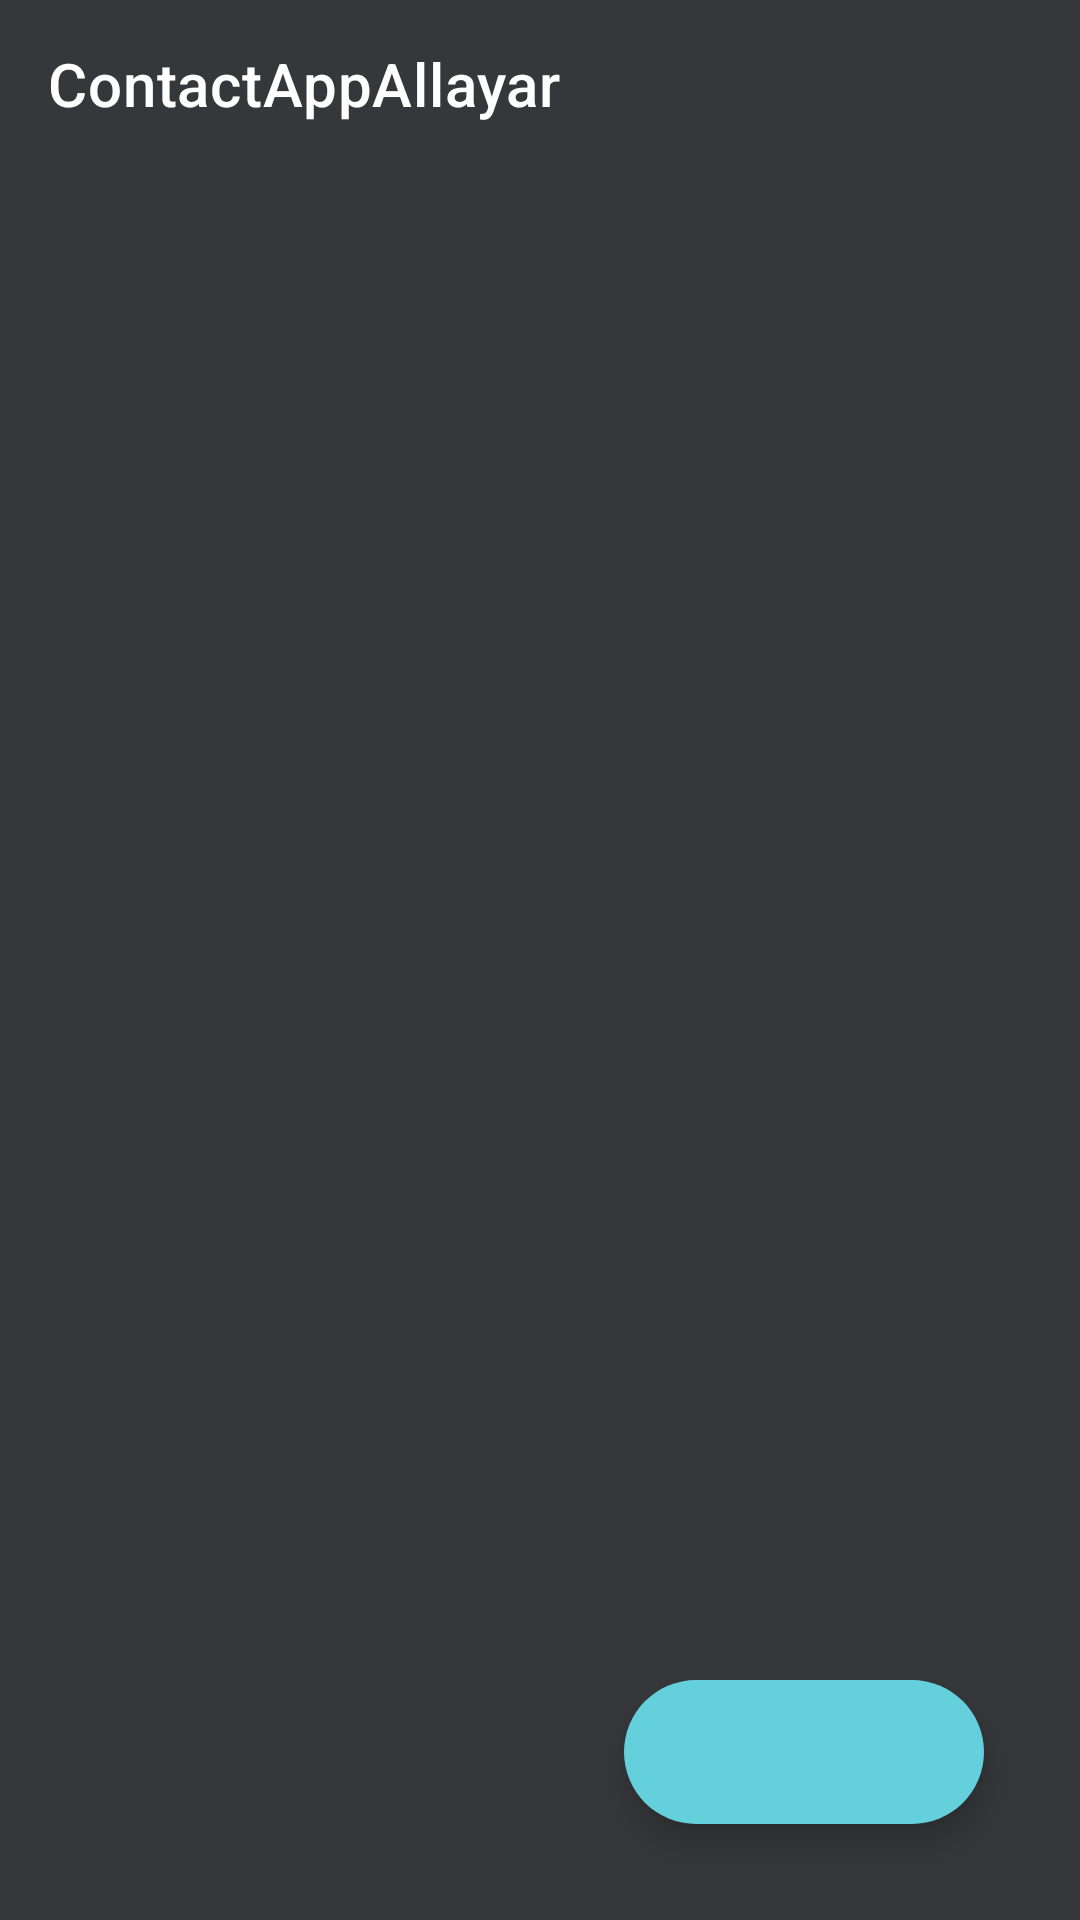

Produce the Android XML layout that renders to this screen, including the resource entries it uses.
<!-- AndroidManifest.xml: application theme Theme.ContactAppAllayar -->
<!-- res/layout/fragment_contact.xml -->
<?xml version="1.0" encoding="utf-8"?>
<androidx.constraintlayout.widget.ConstraintLayout xmlns:android="http://schemas.android.com/apk/res/android"
    xmlns:app="http://schemas.android.com/apk/res-auto"
    xmlns:tools="http://schemas.android.com/tools"
    android:layout_width="match_parent"
    android:layout_height="match_parent"
    android:background="@color/colorPrimary"
    tools:context=".ui.fragments.ContactsFragment">

    

    <com.google.android.material.appbar.MaterialToolbar
        android:id="@+id/toolbar"
        android:layout_width="match_parent"
        android:layout_height="?android:actionBarSize"
        android:background="@color/colorPrimary"
        app:layout_constraintEnd_toEndOf="parent"
        app:layout_constraintStart_toStartOf="parent"
        app:layout_constraintTop_toTopOf="parent"
        app:title="@string/app_name"
        app:titleTextColor="@color/white">


        <androidx.appcompat.widget.AppCompatImageView
            android:id="@+id/button_refresh"
            android:layout_width="wrap_content"
            android:layout_height="wrap_content"
            android:layout_gravity="end"
            android:background="?selectableItemBackgroundBorderless"
            android:clickable="true"
            android:focusable="true"
            android:padding="4dp"
            android:src="@drawable/ic_refresh" />

    </com.google.android.material.appbar.MaterialToolbar>

    <androidx.recyclerview.widget.RecyclerView
        android:id="@+id/recyclerView"
        android:layout_width="match_parent"
        android:layout_height="match_parent"
        android:layout_marginTop="?android:actionBarSize"
        app:layoutManager="androidx.recyclerview.widget.LinearLayoutManager"
        app:layout_constraintTop_toBottomOf="@id/toolbar"
        tools:listitem="@layout/item_contact" />

    <com.google.android.material.floatingactionbutton.ExtendedFloatingActionButton
        android:id="@+id/buttonAdd"
        android:layout_width="wrap_content"
        android:layout_height="wrap_content"
        android:layout_marginEnd="32dp"
        android:layout_marginBottom="32dp"
        app:backgroundTint="@color/colorAccent"
        app:icon="@drawable/ic_add"
        app:iconTint="@color/white"
        app:layout_constraintBottom_toBottomOf="parent"
        app:layout_constraintEnd_toEndOf="parent" />

    <androidx.core.widget.ContentLoadingProgressBar
        android:id="@+id/progress"
        style="?android:attr/progressBarStyleLarge"
        android:layout_width="48dp"
        android:layout_height="48dp"
        android:layout_gravity="center"
        android:visibility="gone"
        app:layout_constraintBottom_toBottomOf="@+id/recyclerView"
        app:layout_constraintEnd_toEndOf="parent"
        app:layout_constraintStart_toStartOf="parent"
        app:layout_constraintTop_toBottomOf="@id/toolbar"
        app:layout_constraintVertical_bias="0.5"
        tools:visibility="visible" />

</androidx.constraintlayout.widget.ConstraintLayout>
<!-- res/layout/item_contact.xml (included above) -->
<?xml version="1.0" encoding="utf-8"?>
<androidx.constraintlayout.widget.ConstraintLayout xmlns:android="http://schemas.android.com/apk/res/android"
    xmlns:app="http://schemas.android.com/apk/res-auto"
    xmlns:tools="http://schemas.android.com/tools"
    android:layout_width="match_parent"
    android:layout_height="wrap_content"
    android:layout_margin="4dp"
    android:padding="8dp">

    <androidx.appcompat.widget.AppCompatImageView
        android:id="@+id/photoGender"
        android:layout_width="64dp"
        android:layout_height="64dp"
        android:adjustViewBounds="true"
        android:scaleType="centerCrop"
        android:src="@drawable/photo_man"
        app:layout_constraintBottom_toBottomOf="parent"
        app:layout_constraintStart_toStartOf="parent"
        app:layout_constraintTop_toTopOf="parent" />

    <TextView
        android:id="@+id/textName"
        android:layout_width="wrap_content"
        android:layout_height="wrap_content"
        android:layout_marginStart="16dp"
        android:textColor="#BF000000"
        android:textSize="16sp"
        app:layout_constraintBottom_toTopOf="@id/textNumber"
        app:layout_constraintStart_toEndOf="@id/photoGender"
        app:layout_constraintTop_toTopOf="@id/photoGender"
        tools:text="Akbaraliyev Rustam" />

    <TextView
        android:id="@+id/textNumber"
        android:layout_width="wrap_content"
        android:layout_height="wrap_content"
        android:textSize="14sp"
        app:layout_constraintBottom_toBottomOf="@id/photoGender"
        app:layout_constraintStart_toStartOf="@id/textName"
        app:layout_constraintTop_toBottomOf="@id/textName"
        tools:text="+998913610045" />

    <androidx.appcompat.widget.AppCompatImageView
        android:id="@+id/buttonMore"
        android:layout_width="wrap_content"
        android:layout_height="wrap_content"
        android:src="@drawable/ic_more"
        android:padding="4dp"
        android:background="?android:selectableItemBackgroundBorderless"
        app:layout_constraintBottom_toBottomOf="parent"
        app:layout_constraintEnd_toEndOf="parent"
        app:layout_constraintTop_toTopOf="parent" />

</androidx.constraintlayout.widget.ConstraintLayout>
<!-- resources referenced by this layout -->
<resources>
  <color name="colorAccent">#63D0DB</color>
  <color name="colorPrimary">#35373A</color>
  <color name="white">#FFFFFF</color>
  <string name="app_name">ContactAppAllayar</string>
  <style name="Theme.ContactAppAllayar" parent="Theme.MaterialComponents.NoActionBar">
          
          <item name="colorPrimary">@color/colorPrimary</item>
          <item name="colorPrimaryVariant">@color/colorPrimaryDark</item>
          <item name="colorAccent">@color/colorAccent</item>
          
          <item name="bottomSheetDialogTheme">@style/AppBottomSheetDialogTheme</item>
      </style>
  <color name="colorPrimaryDark">#35373A</color>
  <style name="AppBottomSheetDialogTheme" parent="Theme.Design.Light.BottomSheetDialog">
          <item name="bottomSheetStyle">@style/AppModalStyle</item>
      </style>
  <style name="AppModalStyle" parent="Widget.Design.BottomSheet.Modal">
          <item name="android:background">@drawable/rounded_dialog</item>
      </style>
</resources>
